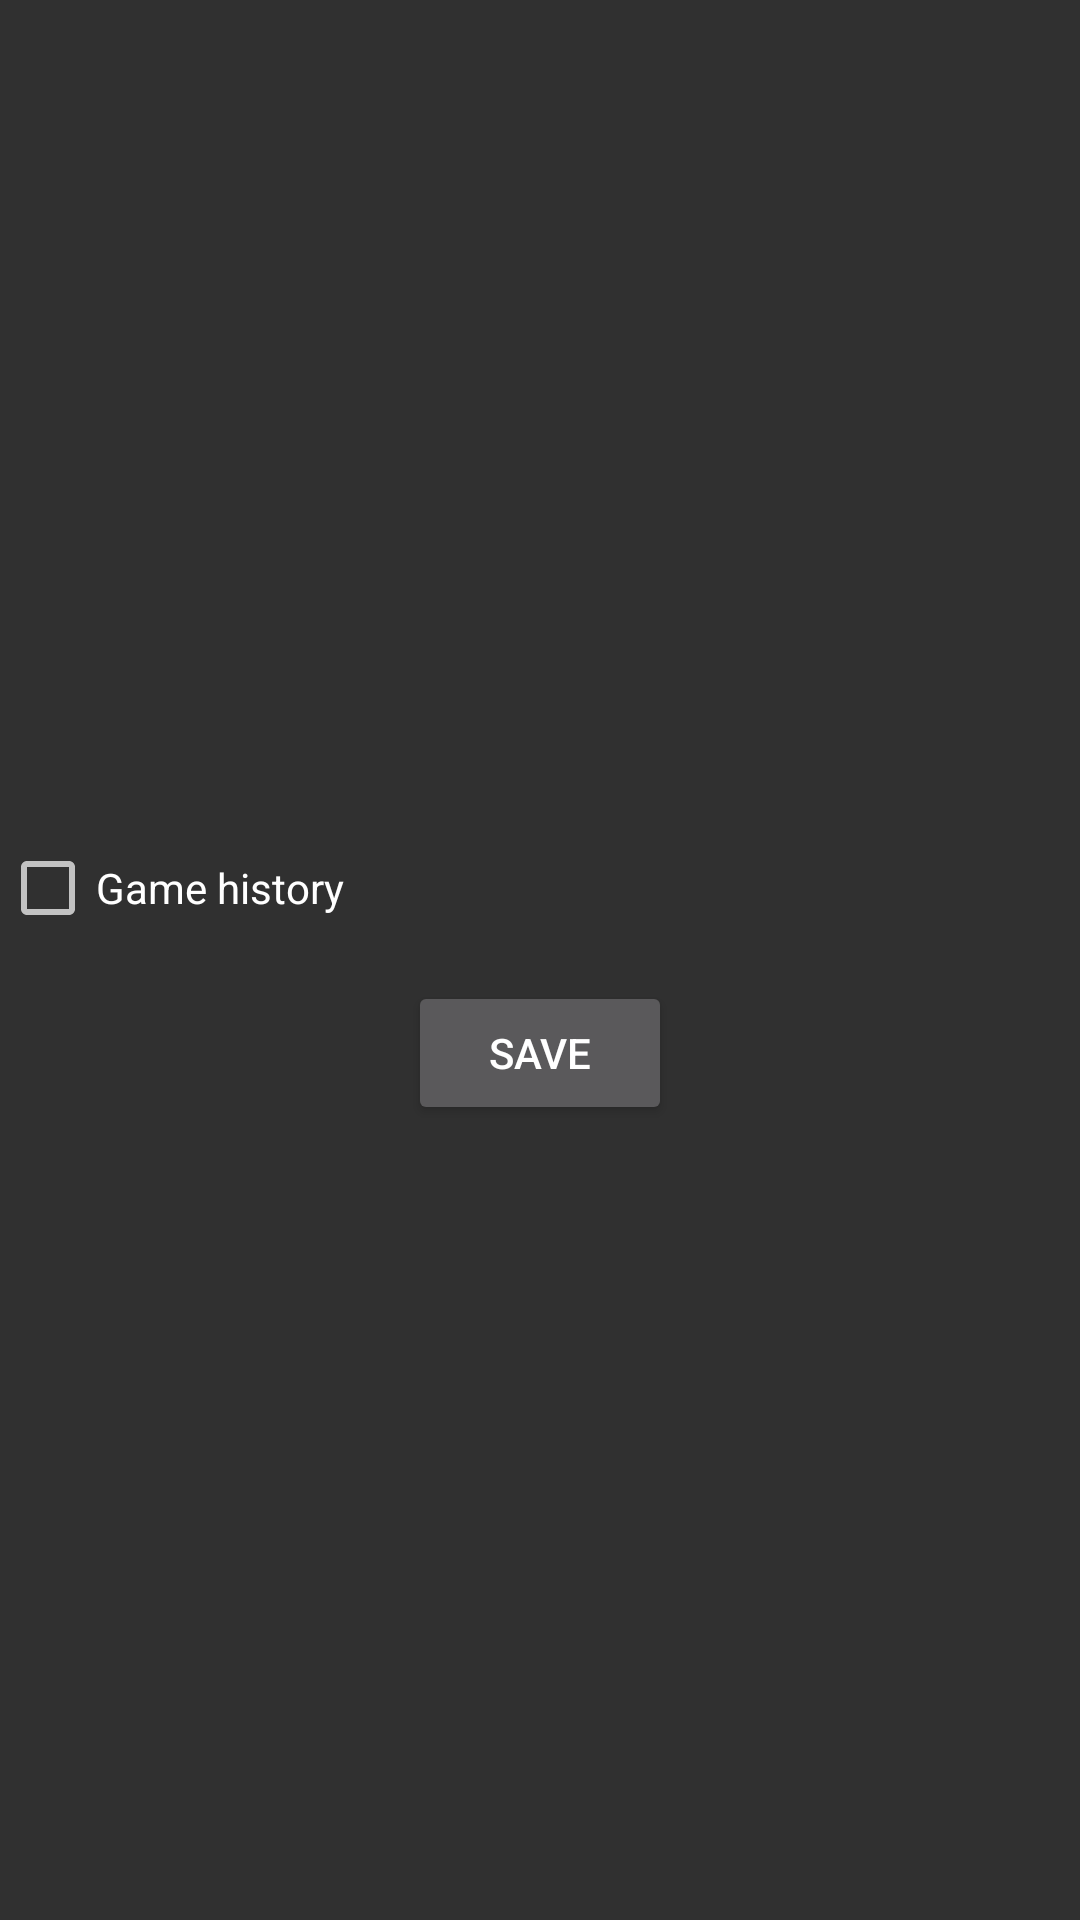

The Android layout XML behind this screen, and the referenced resources:
<!-- AndroidManifest.xml: application theme AppTheme -->
<!-- res/layout/activity_settings.xml -->
<LinearLayout xmlns:android="http://schemas.android.com/apk/res/android"
    xmlns:tools="http://schemas.android.com/tools"
    android:layout_width="fill_parent"
    android:layout_height="fill_parent"
    android:layout_marginLeft="10dp"
    android:layout_marginRight="10dp"
    android:gravity="center"
    android:orientation="vertical"
    android:layout_centerHorizontal="true"
    tools:context="fr.utbm.tx.quizz.Activities.SettingsActivity" >

    <CheckBox 
     android:id="@+id/btn_history"
     android:layout_width="match_parent"
     android:layout_height="wrap_content"
     android:layout_marginTop="15dp"
     android:text="@string/history_button"  />
    
    <Button
        android:id="@+id/btn_save"
        android:layout_width="wrap_content"
        android:layout_height="wrap_content"
        android:layout_marginTop="15dp"
        android:text="@string/save_button" />

</LinearLayout>
<!-- resources referenced by this layout -->
<resources>
  <string name="history_button">Game history</string>
  <string name="save_button">Save</string>
  <style name="AppTheme" parent="AppBaseTheme">
          
      </style>
  <style name="AppBaseTheme" parent="Theme.AppCompat">
          
      </style>
</resources>
